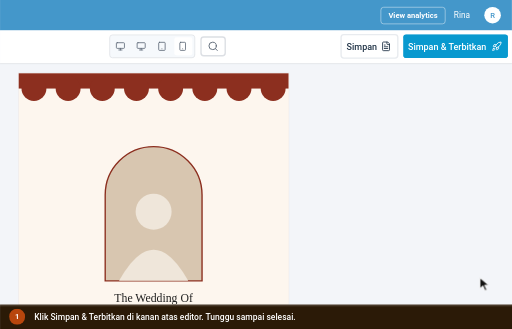
t = 0.00 s
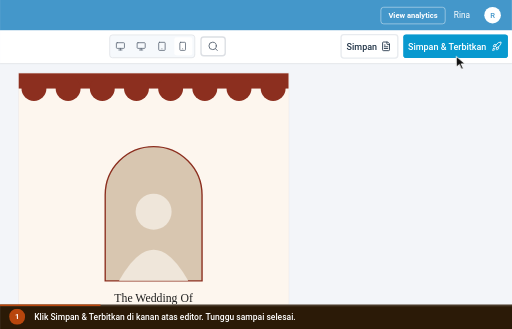
t = 0.89 s
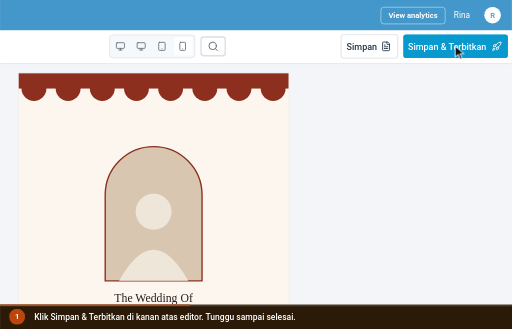
t = 1.69 s
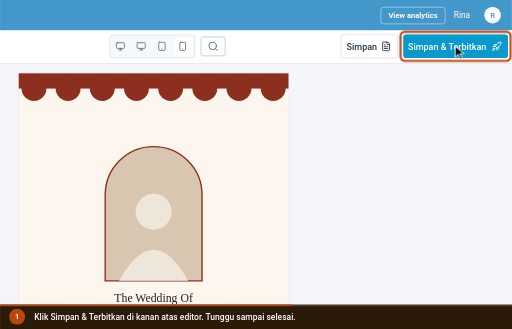
t = 2.60 s
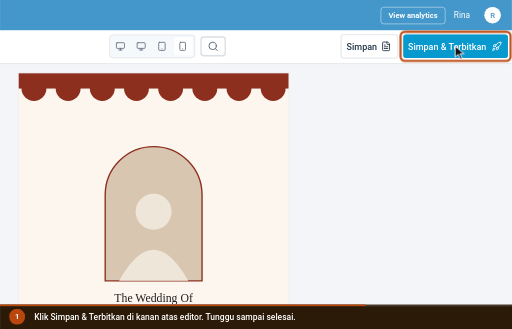
t = 3.25 s
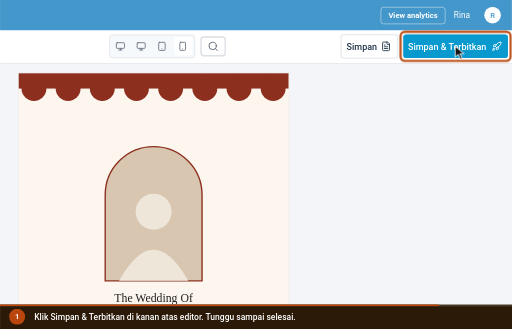
t = 3.90 s

The animated SVG that drew these frames (rendered in a browser with its animation timeline set to each time). Animation: 6 CSS @keyframes rules; one cycle of 5.00 s, repeats indefinitely.

<svg xmlns="http://www.w3.org/2000/svg" viewBox="0 0 960 617" width="960" height="617" role="img" aria-labelledby="ttl dsc" font-family='Roboto,-apple-system,BlinkMacSystemFont,"Segoe UI",system-ui,sans-serif' data-total="5" data-steps="0">
<title id="ttl">Klik Simpan &amp; Terbitkan di kanan atas editor Scalev</title>
<desc id="dsc">1. Klik Simpan &amp; Terbitkan di kanan atas editor. Tunggu sampai selesai.</desc>
<style>#e-ring{transform-box:fill-box;transform-origin:center;opacity:1;transform:none;animation:v1 5s infinite}@keyframes v1{0%{opacity:0;transform:scale(.96)}33.8%{opacity:0;transform:scale(.96);animation-timing-function:cubic-bezier(0.23,1,0.32,1)}39%{opacity:1;transform:none}91%{opacity:1;transform:none}100%{opacity:0;transform:scale(.96)}}
.pr0{transform-box:fill-box;transform-origin:center;animation:pr0 5s infinite}@keyframes pr0{0%,23.8%{transform:none;animation-timing-function:cubic-bezier(0.23,1,0.32,1)}25.4%{transform:scale(.97)}28.6%,100%{transform:none}}
#cur{animation:cur 5s infinite}@keyframes cur{0%{transform:translate(900px,521px);animation-timing-function:cubic-bezier(0.77,0,0.175,1)}23.8%{transform:translate(853.6px,86.9px);animation-timing-function:cubic-bezier(0.77,0,0.175,1)}91%{transform:translate(853.6px,86.9px);animation-timing-function:cubic-bezier(0.77,0,0.175,1)}100%{transform:translate(900px,521px);animation-timing-function:cubic-bezier(0.77,0,0.175,1)}}
#r0{opacity:0;transform-origin:853.6px 86.9px;animation:r0 5s infinite}@keyframes r0{0%,23.8%{opacity:0;transform:scale(.4);animation-timing-function:cubic-bezier(0.23,1,0.32,1)}24.8%{opacity:1}34.8%{opacity:0;transform:scale(1.5)}100%{opacity:0}}
#c0,#n0{opacity:1;animation:c0 5s infinite}@keyframes c0{0%{opacity:1}91%{opacity:1}95%{opacity:0}99%{opacity:0}100%{opacity:1}}
#prog{transform-origin:0 0;transform:scaleX(1);animation:prog 5s linear infinite}@keyframes prog{0%{transform:scaleX(0)}91%{transform:scaleX(1)}100%{transform:scaleX(1)}}
@media (prefers-reduced-motion:reduce){*{animation:none!important}#cur{display:none}}</style>
<defs><clipPath id="stage"><rect x="0" y="0" width="960" height="571"/></clipPath></defs>
<rect x="0" y="0" width="960" height="617" rx="0" fill="#eef1f5"/>
<g clip-path="url(#stage)"><g id="world" transform="translate(-908.11 -110.27) scale(1.2973)">
<rect x="0" y="0" width="1440" height="985" rx="10" fill="#ffffff"/><rect x="0" y="0" width="1440" height="41" rx="10" fill="#dfe3eb"/><rect x="0" y="30" width="1440" height="11" rx="0" fill="#dfe3eb"/><circle cx="20" cy="20" r="6" fill="#ff5f57"/><circle cx="40" cy="20" r="6" fill="#febc2e"/><circle cx="60" cy="20" r="6" fill="#28c840"/><path d="M76 41 q8 0 8 -8 v-18 q0 -9 9 -9 h222 q9 0 9 9 v18 q0 8 8 8 z" fill="#ffffff"/><circle cx="100" cy="23" r="8" fill="#0899cf"/><text x="100" y="27" font-size="10" font-weight="700" fill="#ffffff" text-anchor="middle">S</text><text x="116" y="28" font-size="12" fill="#1f1f1f">Scalev</text><g transform="translate(301 16) scale(0.5833333333333334)" fill="none" stroke="#474747" stroke-width="2" stroke-linecap="round" stroke-linejoin="round"><path d="M18 6 6 18"/><path d="m6 6 12 12"/></g><g transform="translate(332 14) scale(0.6666666666666666)" fill="none" stroke="#474747" stroke-width="2" stroke-linecap="round" stroke-linejoin="round"><path d="M5 12h14"/><path d="M12 5v14"/></g><rect x="0" y="41" width="1440" height="44" rx="0" fill="#ffffff"/><g transform="translate(15 54) scale(0.75)" fill="none" stroke="#474747" stroke-width="2" stroke-linecap="round" stroke-linejoin="round"><path d="m12 19-7-7 7-7"/><path d="M19 12H5"/></g><g transform="translate(51 54) scale(0.75)" fill="none" stroke="#c4c7c5" stroke-width="2" stroke-linecap="round" stroke-linejoin="round"><path d="m12 5 7 7-7 7"/><path d="M5 12h14"/></g><g transform="translate(87.5 54.5) scale(0.7083333333333334)" fill="none" stroke="#474747" stroke-width="2" stroke-linecap="round" stroke-linejoin="round"><path d="M21 12a9 9 0 1 1-9-9c2.52 0 4.93 1 6.74 2.74L21 8"/><path d="M21 3v5h-5"/></g><rect x="124" y="46" width="1184" height="34" rx="17" fill="#e9eef6"/><g transform="translate(138.5 55.5) scale(0.625)" fill="none" stroke="#474747" stroke-width="2" stroke-linecap="round" stroke-linejoin="round"><circle cx="11" cy="11" r="8"/><path d="m21 21-4.3-4.3"/></g><text x="166" y="68" font-size="14" fill="#1f1f1f">app.scalev.com/pages/365671</text><g transform="translate(1331 54) scale(0.75)" fill="none" stroke="#474747" stroke-width="2" stroke-linecap="round" stroke-linejoin="round"><path d="M15.39 4.39a1 1 0 0 0 1.68-.474 2.5 2.5 0 1 1 3.014 3.015 1 1 0 0 0-.474 1.68l1.683 1.682a2.414 2.414 0 0 1 0 3.414L19.61 15.39a1 1 0 0 1-1.68-.474 2.5 2.5 0 1 0-3.014 3.015 1 1 0 0 1 .474 1.68l-1.683 1.682a2.414 2.414 0 0 1-3.414 0L8.61 19.61a1 1 0 0 0-1.68.474 2.5 2.5 0 1 1-3.014-3.015 1 1 0 0 0 .474-1.68l-1.683-1.682a2.414 2.414 0 0 1 0-3.414L4.39 8.61a1 1 0 0 1 1.68.474 2.5 2.5 0 1 0 3.014-3.015 1 1 0 0 1-.474-1.68l1.683-1.682a2.414 2.414 0 0 1 3.414 0z"/></g><circle cx="1378" cy="63" r="13" fill="#7cacf8"/><text x="1378" y="68" font-size="13" font-weight="600" fill="#ffffff" text-anchor="middle">R</text><g transform="translate(1407 54) scale(0.75)" fill="none" stroke="#474747" stroke-width="2" stroke-linecap="round" stroke-linejoin="round"><circle cx="12" cy="12" r="1"/><circle cx="12" cy="5" r="1"/><circle cx="12" cy="19" r="1"/></g><line x1="0" y1="85" x2="1440" y2="85" stroke="#e3e3e3" stroke-width="1"/>
<rect x="0" y="85" width="1440" height="900" rx="0" fill="#f3f5f9"/><rect x="0" y="85" width="1440" height="44" rx="0" fill="#4497ca"/><g transform="translate(17 98) scale(0.75)" fill="none" stroke="#ffffff" stroke-width="2" stroke-linecap="round" stroke-linejoin="round"><path d="M18 6 6 18"/><path d="m6 6 12 12"/></g><circle cx="61" cy="107" r="12" fill="#ffffff"/><circle cx="61" cy="107" r="6" fill="#4497ca"/><text x="83" y="111" font-size="12" fill="#ffffff">Landing Page Studio</text><circle cx="213" cy="107" r="1.6" fill="#ffffff"/><text x="223" y="111" font-size="12" fill="#ffffff">Undangan Rani &amp; Dimas</text><rect x="1250.5" y="95.5" width="93" height="24" rx="4" fill="none" stroke="rgba(255,255,255,.6)" stroke-width="1"/><text x="1297" y="111" font-size="11" font-weight="600" fill="#ffffff" text-anchor="middle">View analytics</text><text x="1356" y="111" font-size="12" fill="#ffffff">Rina</text><circle cx="1412" cy="107" r="12" fill="#ffffff"/><text x="1412" y="111" font-size="11" font-weight="500" fill="#4497ca" text-anchor="middle">R</text><rect x="0" y="129" width="1440" height="48" rx="0" fill="#ffffff"/><line x1="0" y1="177" x2="1440" y2="177" stroke="#dcdfe4" stroke-width="1"/><line x1="399" y1="129" x2="399" y2="985" stroke="#dcdfe4" stroke-width="1"/><text x="16" y="155" font-size="12" font-weight="500" fill="#5b6675">Code</text><text x="60" y="155" font-size="12" font-weight="500" fill="#5b6675">Media</text><text x="109" y="155" font-size="12" font-weight="500" fill="#5b6675">Security</text><text x="169" y="155" font-size="12" font-weight="500" fill="#5b6675">Settings</text><rect x="230" y="142" width="16" height="16" rx="3.52" fill="#4a9de8"/><circle cx="235.92" cy="150" r="3.2" fill="none" stroke="#ffffff" stroke-width="1.28"/><circle cx="240.08" cy="150" r="3.2" fill="none" stroke="#ffffff" stroke-width="1.28"/><text x="253" y="155" font-size="12" font-weight="700" fill="#0f161e">NikahKit</text><defs><linearGradient id="nkInd" x1="0" x2="1"><stop offset="0" stop-color="#09afed"/><stop offset="1" stop-color="#66d1f9"/></linearGradient></defs><rect x="250" y="172" width="28" height="5" rx="2" fill="url(#nkInd)"/><g transform="translate(418 142) scale(0.8333333333333334)" fill="none" stroke="#5b6675" stroke-width="2" stroke-linecap="round" stroke-linejoin="round"><rect width="18" height="18" x="3" y="3" rx="2"/><path d="M9 3v18"/></g><g transform="translate(452 142) scale(0.8333333333333334)" fill="none" stroke="#5b6675" stroke-width="2" stroke-linecap="round" stroke-linejoin="round"><rect width="18" height="11" x="3" y="11" rx="2" ry="2"/><path d="M7 11V7a5 5 0 0 1 10 0v4"/></g><rect x="492.5" y="137.5" width="205" height="30" rx="4" fill="#e8f9ef" stroke="#15c15d" stroke-width="1"/><text x="501" y="158" font-size="14" fill="#166534">Only you are editing this page</text><rect x="858.5" y="135.5" width="123" height="33" rx="4" fill="#f6f9fc" stroke="#dcdfe4" stroke-width="1"/><g transform="translate(867 145) scale(0.5833333333333334)" fill="none" stroke="#5b6675" stroke-width="2" stroke-linecap="round" stroke-linejoin="round"><rect width="20" height="14" x="2" y="3" rx="2"/><line x1="8" x2="16" y1="21" y2="21"/><line x1="12" x2="12" y1="17" y2="21"/></g><g transform="translate(897 145) scale(0.5833333333333334)" fill="none" stroke="#5b6675" stroke-width="2" stroke-linecap="round" stroke-linejoin="round"><rect width="20" height="14" x="2" y="3" rx="2"/><line x1="8" x2="16" y1="21" y2="21"/><line x1="12" x2="12" y1="17" y2="21"/></g><g transform="translate(927 145) scale(0.5833333333333334)" fill="none" stroke="#5b6675" stroke-width="2" stroke-linecap="round" stroke-linejoin="round"><rect width="16" height="20" x="4" y="2" rx="2" ry="2"/><line x1="12" x2="12.01" y1="18" y2="18"/></g><rect x="952" y="139" width="26" height="26" rx="3" fill="#ffffff"/><g transform="translate(957 145) scale(0.5833333333333334)" fill="none" stroke="#5b6675" stroke-width="2" stroke-linecap="round" stroke-linejoin="round"><rect width="14" height="20" x="5" y="2" rx="2" ry="2"/><path d="M12 18h.01"/></g><rect x="990.5" y="138.5" width="35" height="27" rx="4" fill="#ffffff" stroke="#dcdfe4" stroke-width="2"/><g transform="translate(1000 144) scale(0.6666666666666666)" fill="none" stroke="#5b6675" stroke-width="2" stroke-linecap="round" stroke-linejoin="round"><circle cx="11" cy="11" r="8"/><path d="m21 21-4.3-4.3"/></g><rect x="1193" y="135" width="82" height="34" rx="4" fill="#ffffff" stroke="#e8ebef" stroke-width="2"/><text x="1201" y="157" font-size="13" font-weight="500" fill="#223548">Simpan</text><g transform="translate(1250.5 144.5) scale(0.625)" fill="none" stroke="#223548" stroke-width="2" stroke-linecap="round" stroke-linejoin="round"><path d="M15 2H6a2 2 0 0 0-2 2v16a2 2 0 0 0 2 2h12a2 2 0 0 0 2-2V7Z"/><path d="M14 2v4a2 2 0 0 0 2 2h4"/><path d="M10 9H8"/><path d="M16 13H8"/><path d="M16 17H8"/></g><rect x="1283" y="135" width="151" height="34" rx="4" fill="#0899cf"/><text x="1403" y="157" font-size="13" font-weight="500" fill="#ffffff" text-anchor="end">Simpan &amp; Terbitkan</text><g transform="translate(1410.5 144.5) scale(0.625)" fill="none" stroke="#ffffff" stroke-width="2" stroke-linecap="round" stroke-linejoin="round"><path d="M4.5 16.5c-1.5 1.26-2 5-2 5s3.74-.5 5-2c.71-.84.7-2.13-.09-2.91a2.18 2.18 0 0 0-2.91-.09z"/><path d="m12 15-3-3a22 22 0 0 1 2-3.95A12.88 12.88 0 0 1 22 2c0 2.72-.78 7.5-6 11a22.35 22.35 0 0 1-4 2z"/><path d="M9 12H4s.55-3.03 2-4c1.62-1.08 5 0 5 0"/><path d="M12 15v5s3.03-.55 4-2c1.08-1.62 0-5 0-5"/></g><rect x="0" y="177" width="72" height="808" rx="0" fill="#f6f9fc"/><g transform="translate(26 195) scale(0.8333333333333334)" fill="none" stroke="#5b6675" stroke-width="2" stroke-linecap="round" stroke-linejoin="round"><rect width="7" height="7" x="3" y="3" rx="1"/><rect width="7" height="7" x="14" y="3" rx="1"/><rect width="7" height="7" x="14" y="14" rx="1"/><rect width="7" height="7" x="3" y="14" rx="1"/></g><text x="36" y="231" font-size="12" font-weight="500" fill="#5b6675" text-anchor="middle">Template</text><g transform="translate(26 251) scale(0.8333333333333334)" fill="none" stroke="#5b6675" stroke-width="2" stroke-linecap="round" stroke-linejoin="round"><path d="M12 22a1 1 0 0 1 0-20 10 9 0 0 1 10 9 5 5 0 0 1-5 5h-2.25a1.75 1.75 0 0 0-1.4 2.8l.3.4a1.75 1.75 0 0 1-1.4 2.8z"/><circle cx="13.5" cy="6.5" r=".5" fill="currentColor"/><circle cx="17.5" cy="10.5" r=".5" fill="currentColor"/><circle cx="6.5" cy="12.5" r=".5" fill="currentColor"/><circle cx="8.5" cy="7.5" r=".5" fill="currentColor"/></g><text x="36" y="287" font-size="12" font-weight="500" fill="#5b6675" text-anchor="middle">Gaya</text><g transform="translate(26 307) scale(0.8333333333333334)" fill="none" stroke="#5b6675" stroke-width="2" stroke-linecap="round" stroke-linejoin="round"><path d="M9 18V5l12-2v13"/><circle cx="6" cy="18" r="3"/><circle cx="18" cy="16" r="3"/></g><text x="36" y="343" font-size="12" font-weight="500" fill="#5b6675" text-anchor="middle">Audio</text><g transform="translate(26 363) scale(0.8333333333333334)" fill="none" stroke="#5b6675" stroke-width="2" stroke-linecap="round" stroke-linejoin="round"><rect width="18" height="18" x="3" y="3" rx="2" ry="2"/><circle cx="9" cy="9" r="2"/><path d="m21 15-3.086-3.086a2 2 0 0 0-2.828 0L6 21"/></g><text x="36" y="399" font-size="12" font-weight="500" fill="#5b6675" text-anchor="middle">Media</text><g transform="translate(26 419) scale(0.8333333333333334)" fill="none" stroke="#5b6675" stroke-width="2" stroke-linecap="round" stroke-linejoin="round"><rect width="18" height="18" x="3" y="3" rx="2"/><path d="M21 9H3"/><path d="M21 15H3"/></g><text x="36" y="455" font-size="12" font-weight="500" fill="#5b6675" text-anchor="middle">Lapisan</text><rect x="0" y="469" width="71" height="52" rx="0" fill="#ffffff"/><rect x="0" y="477" width="3" height="36" rx="1.5" fill="#0899cf"/><g transform="translate(26 475) scale(0.8333333333333334)" fill="none" stroke="#223548" stroke-width="2" stroke-linecap="round" stroke-linejoin="round"><path d="M21.174 6.812a1 1 0 0 0-3.986-3.987L3.842 16.174a2 2 0 0 0-.5.83l-1.321 4.352a.5.5 0 0 0 .623.622l4.353-1.32a2 2 0 0 0 .83-.497z"/><path d="m15 5 4 4"/></g><text x="36" y="511" font-size="12" font-weight="500" fill="#223548" text-anchor="middle">Konten</text><line x1="0" y1="639" x2="71" y2="639" stroke="#eaeaeb" stroke-width="1"/><g transform="translate(27 657) scale(0.75)" fill="none" stroke="#5b6675" stroke-width="2" stroke-linecap="round" stroke-linejoin="round"><circle cx="18" cy="5" r="3"/><circle cx="6" cy="12" r="3"/><circle cx="18" cy="19" r="3"/><line x1="8.59" x2="15.42" y1="13.51" y2="17.49"/><line x1="15.41" x2="8.59" y1="6.51" y2="10.49"/></g><text x="36" y="689" font-size="10" fill="#5b6675" text-anchor="middle">Bagikan</text><g transform="translate(12 710) scale(0.6666666666666666)" fill="none" stroke="#5b6675" stroke-width="2" stroke-linecap="round" stroke-linejoin="round"><path d="M9 14 4 9l5-5"/><path d="M4 9h10.5a5.5 5.5 0 0 1 5.5 5.5a5.5 5.5 0 0 1-5.5 5.5H11"/></g><g transform="translate(44 710) scale(0.6666666666666666)" fill="none" stroke="#cbd2da" stroke-width="2" stroke-linecap="round" stroke-linejoin="round"><path d="m15 14 5-5-5-5"/><path d="M20 9H9.5A5.5 5.5 0 0 0 4 14.5A5.5 5.5 0 0 0 9.5 20H13"/></g><g transform="translate(27 745) scale(0.75)" fill="none" stroke="#5b6675" stroke-width="2" stroke-linecap="round" stroke-linejoin="round"><rect width="14" height="20" x="5" y="2" rx="2" ry="2"/><path d="M12 18h.01"/></g><text x="36" y="777" font-size="10" fill="#5b6675" text-anchor="middle">Mobile</text><g transform="translate(27 793) scale(0.75)" fill="none" stroke="#0779a6" stroke-width="2" stroke-linecap="round" stroke-linejoin="round"><path d="M14 4.1 12 6"/><path d="m5.1 8-2.9-.8"/><path d="m6 12-1.9 2"/><path d="M7.2 2.2 8 5.1"/><path d="M9.037 9.69a.498.498 0 0 1 .653-.653l11 4.5a.5.5 0 0 1-.074.949l-4.349 1.041a1 1 0 0 0-.74.739l-1.04 4.35a.5.5 0 0 1-.95.074z"/></g><text x="36" y="825" font-size="10" fill="#0779a6" text-anchor="middle">Klik aktif</text><g transform="translate(27 841) scale(0.75)" fill="none" stroke="#5b6675" stroke-width="2" stroke-linecap="round" stroke-linejoin="round"><path d="M21 21H8a2 2 0 0 1-1.42-.587l-3.994-3.999a2 2 0 0 1 0-2.828l10-10a2 2 0 0 1 2.829 0l5.999 6a2 2 0 0 1 0 2.828L12.834 21"/><path d="m5.082 11.09 8.828 8.828"/></g><text x="36" y="873" font-size="10" fill="#5b6675" text-anchor="middle">Kosongkan</text><g transform="translate(27 889) scale(0.75)" fill="none" stroke="#5b6675" stroke-width="2" stroke-linecap="round" stroke-linejoin="round"><circle cx="12" cy="12" r="10"/><path d="M9.09 9a3 3 0 0 1 5.83 1c0 2-3 3-3 3"/><path d="M12 17h.01"/></g><text x="36" y="921" font-size="10" fill="#5b6675" text-anchor="middle">Bantuan</text><rect x="0" y="936" width="71" height="49" rx="0" fill="#f6f9fc"/><line x1="0" y1="936" x2="71" y2="936" stroke="#eaeaeb" stroke-width="1"/><circle cx="36" cy="953" r="4" fill="#166534"/><text x="36" y="973" font-size="10" fill="#5b6675" text-anchor="middle">Tersimpan</text><rect x="72" y="177" width="327" height="808" rx="0" fill="#ffffff"/><rect x="726" y="190" width="392" height="786" rx="0" fill="rgba(16,24,40,.06)"/><rect x="727" y="191" width="390" height="784" rx="0" fill="#fdf6ee"/><rect x="72" y="177" width="327" height="61" rx="0" fill="#ffffff"/><text x="88" y="213" font-size="16" font-weight="700" fill="#223548">Konten</text><g transform="translate(227 198) scale(0.75)" fill="none" stroke="#5b6675" stroke-width="2" stroke-linecap="round" stroke-linejoin="round"><polyline points="22 12 16 12 14 15 10 15 8 12 2 12"/><path d="M5.45 5.11 2 12v6a2 2 0 0 0 2 2h16a2 2 0 0 0 2-2v-6l-3.45-6.89A2 2 0 0 0 16.76 4H7.24a2 2 0 0 0-1.79 1.11z"/></g><rect x="262.5" y="193.5" width="79" height="27" rx="14" fill="#ffffff" stroke="#d5dae1" stroke-width="1"/><g transform="translate(271 200) scale(0.5833333333333334)" fill="none" stroke="#0779a6" stroke-width="2" stroke-linecap="round" stroke-linejoin="round"><path d="M18 20a6 6 0 0 0-12 0"/><circle cx="12" cy="10" r="4"/><circle cx="12" cy="12" r="10"/></g><text x="289" y="211" font-size="12" font-weight="500" fill="#223548">Akun</text><g transform="translate(359 198) scale(0.75)" fill="none" stroke="#5b6675" stroke-width="2" stroke-linecap="round" stroke-linejoin="round"><path d="M18 6 6 18"/><path d="m6 6 12 12"/></g><text x="88" y="266" font-size="12" font-weight="500" fill="#223548">Bahasa undangan</text><rect x="88.5" y="274.5" width="278" height="35" rx="4" fill="#ffffff" stroke="#d5dae1" stroke-width="1"/><text x="98" y="297" font-size="14" fill="#223548">Indonesia</text><g transform="translate(343 284) scale(0.6666666666666666)" fill="none" stroke="#5b6675" stroke-width="2" stroke-linecap="round" stroke-linejoin="round"><path d="m6 9 6 6 6-6"/></g><text x="88" y="330" font-size="12" fill="#6b7480"><tspan x="88" dy="0">Hanya halaman tamu. Teks bawaan ikut berganti;</tspan><tspan x="88" dy="16">teks yang sudah diubah tetap.</tspan></text><text x="88" y="374" font-size="12" fill="#6b7480">Urutan dan tampilan bagian di </text><text x="279" y="374" font-size="12" fill="#223548" text-decoration="underline">Lapisan</text><rect x="88.5" y="390.5" width="278" height="49" rx="4" fill="#ffffff" stroke="#eaeaeb" stroke-width="1"/><g transform="translate(98 407) scale(0.6666666666666666)" fill="none" stroke="#5b6675" stroke-width="2" stroke-linecap="round" stroke-linejoin="round"><path d="m9 18 6-6-6-6"/></g><text x="122" y="420" font-size="14" font-weight="500" fill="#223548">Sampul</text><rect x="310" y="406" width="45" height="18" rx="9" fill="#e8f9ef"/><text x="332.5" y="418.5" font-size="10" font-weight="500" fill="#166534" text-anchor="middle">Terisi</text><rect x="88.5" y="448.5" width="278" height="600" rx="4" fill="#ffffff" stroke="#eaeaeb" stroke-width="1"/><rect x="88.5" y="448.5" width="278" height="49" rx="4" fill="#ffffff" stroke="#eaeaeb" stroke-width="1"/><g transform="translate(98 465) scale(0.6666666666666666)" fill="none" stroke="#5b6675" stroke-width="2" stroke-linecap="round" stroke-linejoin="round"><path d="m6 9 6 6 6-6"/></g><text x="122" y="478" font-size="14" font-weight="500" fill="#223548">Mempelai</text><rect x="310" y="464" width="45" height="18" rx="9" fill="#e8f9ef"/><text x="332.5" y="476.5" font-size="10" font-weight="500" fill="#166534" text-anchor="middle">Terisi</text><text x="101" y="518" font-size="12" font-weight="500" fill="#223548">Judul</text><rect x="101.5" y="526.5" width="252" height="35" rx="4" fill="#ffffff" stroke="#d5dae1" stroke-width="1"/><text x="111" y="549" font-size="14" fill="#223548">Mempelai</text><text x="101" y="586" font-size="12" font-weight="500" fill="#223548">Urutan nama</text><rect x="101.5" y="594.5" width="252" height="35" rx="4" fill="#ffffff" stroke="#d5dae1" stroke-width="1"/><text x="111" y="617" font-size="14" fill="#223548">Wanita dulu</text><g transform="translate(330 604) scale(0.6666666666666666)" fill="none" stroke="#5b6675" stroke-width="2" stroke-linecap="round" stroke-linejoin="round"><path d="m6 9 6 6 6-6"/></g><text x="101" y="666" font-size="12" font-weight="700" fill="#223548">Mempelai Wanita</text><text x="101" y="690" font-size="12" font-weight="500" fill="#223548">Nama panggilan</text><rect x="101.5" y="698.5" width="252" height="35" rx="4" fill="#ffffff" stroke="#d5dae1" stroke-width="1"/><text x="111" y="721" font-size="14" fill="#223548">Rani</text><text x="101" y="750" font-size="12" fill="#6b7480">Tampil di sampul.</text><text x="101" y="778" font-size="12" font-weight="500" fill="#223548">Nama lengkap dan gelar</text><rect x="101.5" y="786.5" width="252" height="35" rx="4" fill="#ffffff" stroke="#d5dae1" stroke-width="1"/><text x="111" y="809" font-size="14" fill="#223548">Rani Ayu, S.Psi.</text><text x="101" y="846" font-size="12" font-weight="500" fill="#223548">Profesi</text><rect x="101.5" y="854.5" width="252" height="35" rx="4" fill="#ffffff" stroke="#d5dae1" stroke-width="1"/><text x="111" y="877" font-size="14" fill="#223548">Psikolog</text><text x="101" y="914" font-size="12" font-weight="500" fill="#223548">Keterangan orang tua</text><rect x="101.5" y="922.5" width="252" height="35" rx="4" fill="#ffffff" stroke="#d5dae1" stroke-width="1"/><text x="111" y="945" font-size="14" fill="#223548">Putri kedua dari Bapak Ahmad</text><rect x="72" y="970" width="327" height="15" rx="0" fill="#ffffff"/><rect x="727" y="191" width="390" height="784" rx="0" fill="#fdf6ee"/><rect x="727" y="191" width="390" height="22" rx="0" fill="#8c2f1f"/><circle cx="749" cy="213" r="18" fill="#8c2f1f"/><circle cx="798.4" cy="213" r="18" fill="#8c2f1f"/><circle cx="847.8" cy="213" r="18" fill="#8c2f1f"/><circle cx="897.2" cy="213" r="18" fill="#8c2f1f"/><circle cx="946.6" cy="213" r="18" fill="#8c2f1f"/><circle cx="996" cy="213" r="18" fill="#8c2f1f"/><circle cx="1045.4" cy="213" r="18" fill="#8c2f1f"/><circle cx="1094.8" cy="213" r="18" fill="#8c2f1f"/><path d="M852 491 V367 a70 70 0 0 1 140 0 V491 Z" fill="#d8c6b0" stroke="#8c2f1f" stroke-width="2"/><circle cx="922" cy="391" r="26" fill="#efe6da"/><path d="M872 491 q50 -90 100 0 Z" fill="#efe6da"/><text x="922" y="521" font-size="17" fill="#1f1f1f" text-anchor="middle" font-family="Georgia,'Times New Roman',serif">The Wedding Of</text><text x="922" y="583" font-size="44" fill="#8c2f1f" text-anchor="middle" font-family="Georgia,'Times New Roman',serif" font-style="italic">Rani &amp; Dimas</text><text x="922" y="643" font-size="15" font-weight="700" fill="#1f1f1f" text-anchor="middle" font-family="Georgia,'Times New Roman',serif">Minggu, 14 Februari 2027</text><text x="922" y="665" font-size="13" fill="#3a3a3a" text-anchor="middle" font-family="Georgia,'Times New Roman',serif">#RaniDimas</text><text x="922" y="701" font-size="13" font-weight="700" fill="#1f1f1f" text-anchor="middle" font-family="Georgia,'Times New Roman',serif">Kepada Yth. Bapak/Ibu/Saudara/i</text><text x="922" y="723" font-size="17" fill="#8c2f1f" text-anchor="middle" font-family="Georgia,'Times New Roman',serif">Tamu Undangan</text><rect x="836" y="759" width="172" height="48" rx="24" fill="#8c2f1f"/><g transform="translate(862 775) scale(0.6666666666666666)" fill="none" stroke="#ffffff" stroke-width="2" stroke-linecap="round" stroke-linejoin="round"><path d="m22 7-8.991 5.727a2 2 0 0 1-2.009 0L2 7"/><rect x="2" y="4" width="20" height="16" rx="2"/></g><text x="932" y="788" font-size="15" fill="#ffffff" text-anchor="middle" font-family="Georgia,'Times New Roman',serif">Buka Undangan</text>
<g id="e-pub"><g class="pr0"><rect x="1283" y="135" width="151" height="34" rx="4" fill="#0899cf"/><text x="1403" y="157" font-size="13" font-weight="500" fill="#ffffff" text-anchor="end">Simpan &amp; Terbitkan</text><g transform="translate(1410.5 144.5) scale(0.625)" fill="none" stroke="#ffffff" stroke-width="2" stroke-linecap="round" stroke-linejoin="round"><path d="M4.5 16.5c-1.5 1.26-2 5-2 5s3.74-.5 5-2c.71-.84.7-2.13-.09-2.91a2.18 2.18 0 0 0-2.91-.09z"/><path d="m12 15-3-3a22 22 0 0 1 2-3.95A12.88 12.88 0 0 1 22 2c0 2.72-.78 7.5-6 11a22.35 22.35 0 0 1-4 2z"/><path d="M9 12H4s.55-3.03 2-4c1.62-1.08 5 0 5 0"/><path d="M12 15v5s3.03-.55 4-2c1.08-1.62 0-5 0-5"/></g></g></g>
<g id="e-ring"><rect x="1279" y="131" width="159" height="42" rx="6" fill="none" stroke="#b8460d" stroke-width="3"/></g>

</g></g>
<circle id="r0" cx="853.6" cy="86.9" r="16" fill="rgba(184,70,13,.18)" stroke="#b8460d" stroke-width="2.5"/>
<g id="cur"><path d="M0 0 L0 20 L5.5 15 L9.5 24 L13 22.5 L9 13.8 L16.5 13.8 Z" fill="#111" stroke="#fff" stroke-width="1.6" stroke-linejoin="round"/></g>
<rect x="0" y="571" width="960" height="46" rx="0" fill="#2b1a07"/><rect x="0" y="571" width="960" height="3" fill="rgba(255,255,255,.18)"/><rect id="prog" x="0" y="571" width="960" height="3" fill="#b8460d"/>
<g id="n0"><circle cx="32" cy="594" r="15" fill="#b8460d"/><text x="32" y="599" font-size="14" font-weight="700" fill="#ffffff" text-anchor="middle">1</text></g><g id="c0"><text x="64" y="600" font-size="16" fill="#ffffff" font-weight="500"><tspan x="64" dy="0">Klik Simpan &amp; Terbitkan di kanan atas editor. Tunggu sampai selesai.</tspan></text></g>
</svg>
